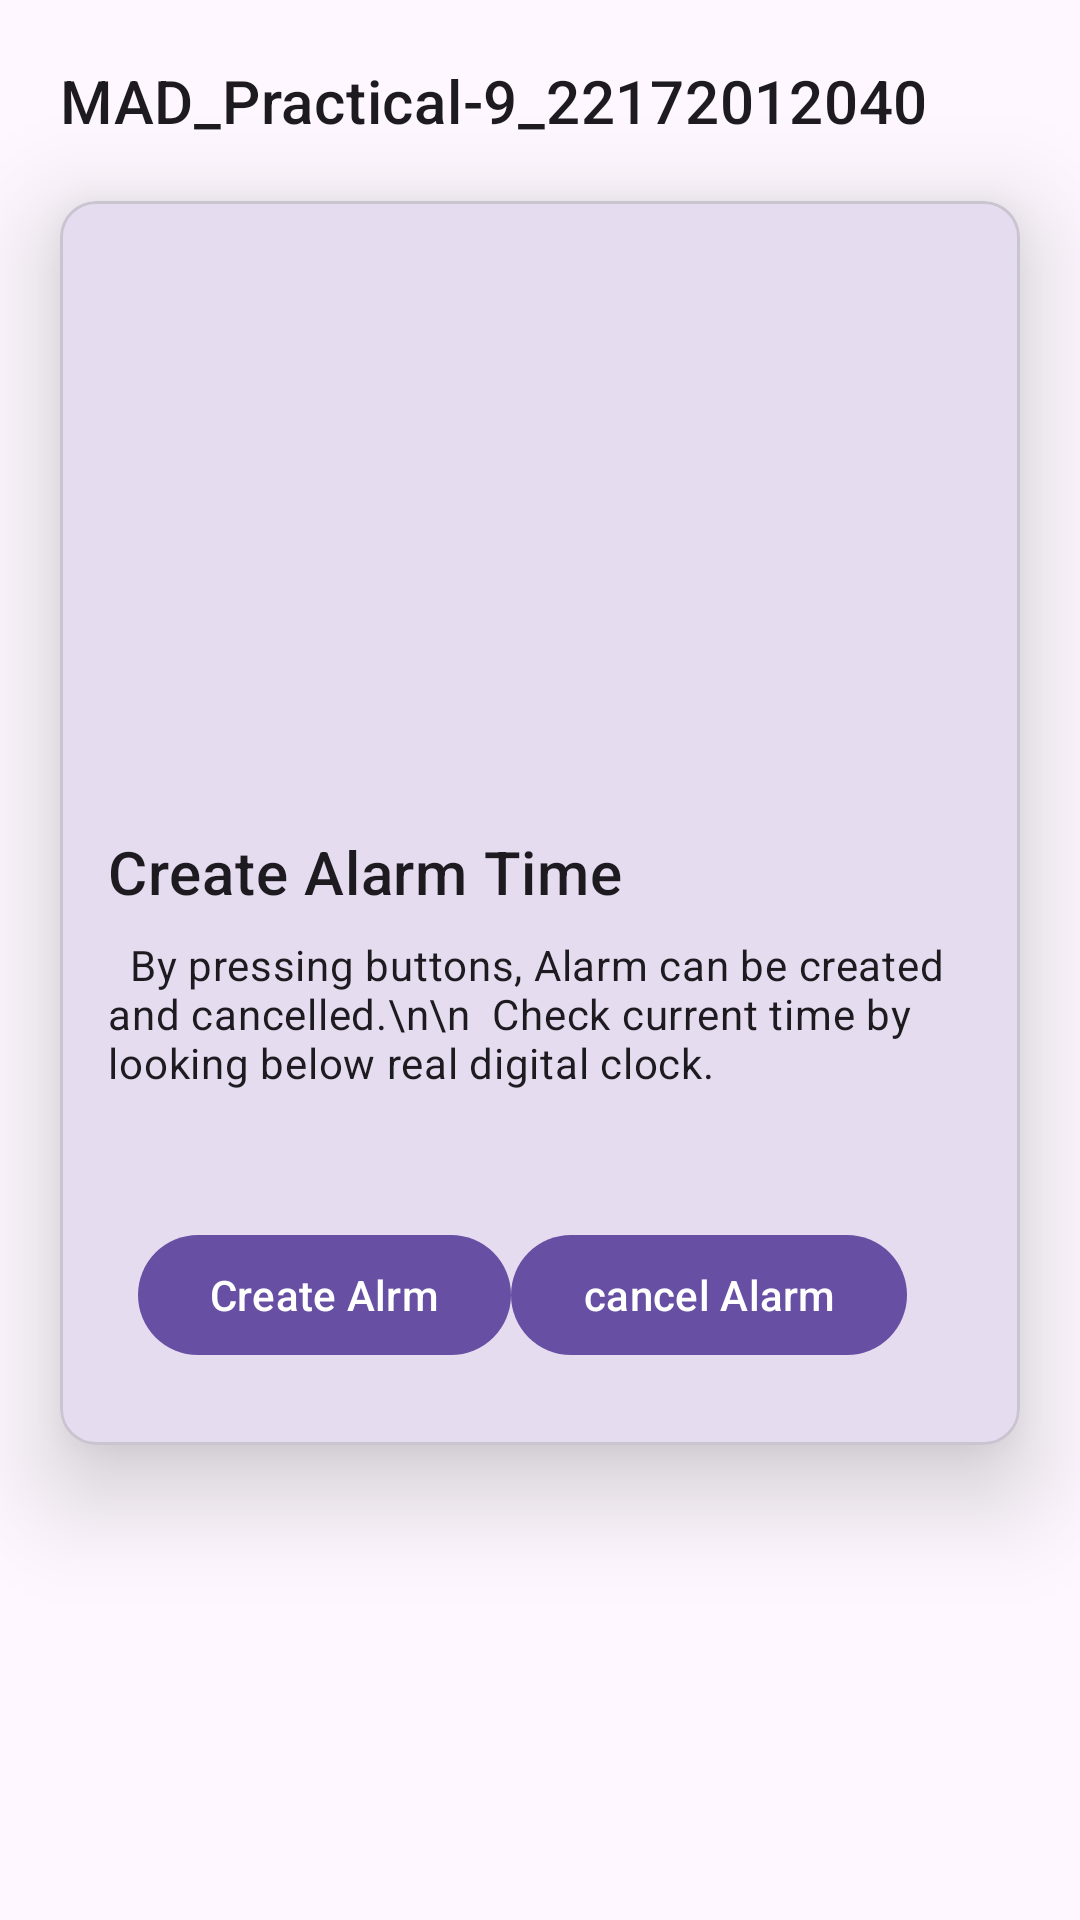

Write the Android layout XML for this screen, with the resource values it uses.
<!-- AndroidManifest.xml: application theme Theme.MAD_Practical9_22172012040 -->
<!-- res/layout/activity_main.xml -->
<?xml version="1.0" encoding="utf-8"?>
<androidx.constraintlayout.widget.ConstraintLayout
    xmlns:android="http://schemas.android.com/apk/res/android"
    xmlns:app="http://schemas.android.com/apk/res-auto"
    xmlns:tools="http://schemas.android.com/tools"
    android:layout_width="match_parent"
    android:layout_height="match_parent"
    tools:context=".MainActivity">

    <TextView
        android:id="@+id/textView1"
        android:layout_width="wrap_content"
        android:layout_height="wrap_content"
        android:layout_margin="20dp"
        android:text="@string/app_name"
        android:textAppearance="?attr/textAppearanceHeadline6"
        android:textSize="20sp"
        app:layout_constraintStart_toStartOf="parent"
        app:layout_constraintTop_toTopOf="parent" />

    <com.google.android.material.card.MaterialCardView
        android:id="@+id/card"
        android:layout_width="match_parent"
        android:layout_height="wrap_content"
        android:layout_margin="20dp"
        app:cardElevation="20dp"
        app:layout_constraintEnd_toEndOf="parent"
        app:layout_constraintStart_toStartOf="parent"
        app:layout_constraintTop_toBottomOf="@+id/textView1">

        <LinearLayout
            android:layout_width="match_parent"
            android:layout_height="wrap_content"
            android:orientation="vertical"
            android:id="@+id/alarming">

            <ImageView
                android:id="@+id/imageView"
                android:layout_width="match_parent"
                android:layout_height="194dp"
                android:scaleType="fitXY"
                android:src="@drawable/alarm9"/>

            <LinearLayout
                android:layout_width="match_parent"
                android:layout_height="wrap_content"
                android:orientation="vertical"
                android:padding="16dp">

                <TextView
                    android:layout_width="wrap_content"
                    android:layout_height="wrap_content"
                    android:text="Create Alarm Time"
                    android:textAppearance="?attr/textAppearanceHeadline6" />
                <TextView
                    android:layout_width="wrap_content"
                    android:layout_height="wrap_content"
                    android:layout_marginTop="8dp"
                    android:text="  By pressing buttons, Alarm can be created and cancelled.\n\n  Check current time by looking below real digital clock. "
                    android:textAppearance="?attr/textAppearanceBody2" />
                <ImageView
                    android:id="@+id/heartImages"
                    android:layout_width="27dp"
                    android:layout_height="27dp"
                    android:layout_marginTop="2dp"
                    android:layout_marginEnd="25dp"
                    android:layout_gravity="right"
                    />

                <LinearLayout
                    android:layout_width="350dp"
                    android:layout_height="wrap_content"

                    android:orientation="horizontal"
                    android:layout_marginStart="10dp"
                    android:layout_marginTop="15dp"
                    android:layout_marginBottom="10dp">
                    <com.google.android.material.button.MaterialButton
                        android:id="@+id/button_alarm"
                        android:layout_width="wrap_content"
                        android:layout_height="wrap_content"
                        android:text="Create Alrm"
                        app:icon="@drawable/baseline_add_alarm_24" />

                    <com.google.android.material.button.MaterialButton
                        android:id="@+id/button_alarm1"
                        android:layout_width="wrap_content"
                        android:layout_height="wrap_content"
                        android:text="cancel Alarm"
                        android:textAlignment="textStart"
                        app:icon="@drawable/baseline_add_alarm_24"/>
                </LinearLayout>
            </LinearLayout>
        </LinearLayout>
    </com.google.android.material.card.MaterialCardView>
</androidx.constraintlayout.widget.ConstraintLayout>
<!-- resources referenced by this layout -->
<resources>
  <string name="app_name">MAD_Practical-9_22172012040</string>
  <style name="Theme.MAD_Practical9_22172012040" parent="Base.Theme.MAD_Practical9_22172012040" />
  <style name="Base.Theme.MAD_Practical9_22172012040" parent="Theme.Material3.DayNight.NoActionBar">
          
          
      </style>
</resources>
